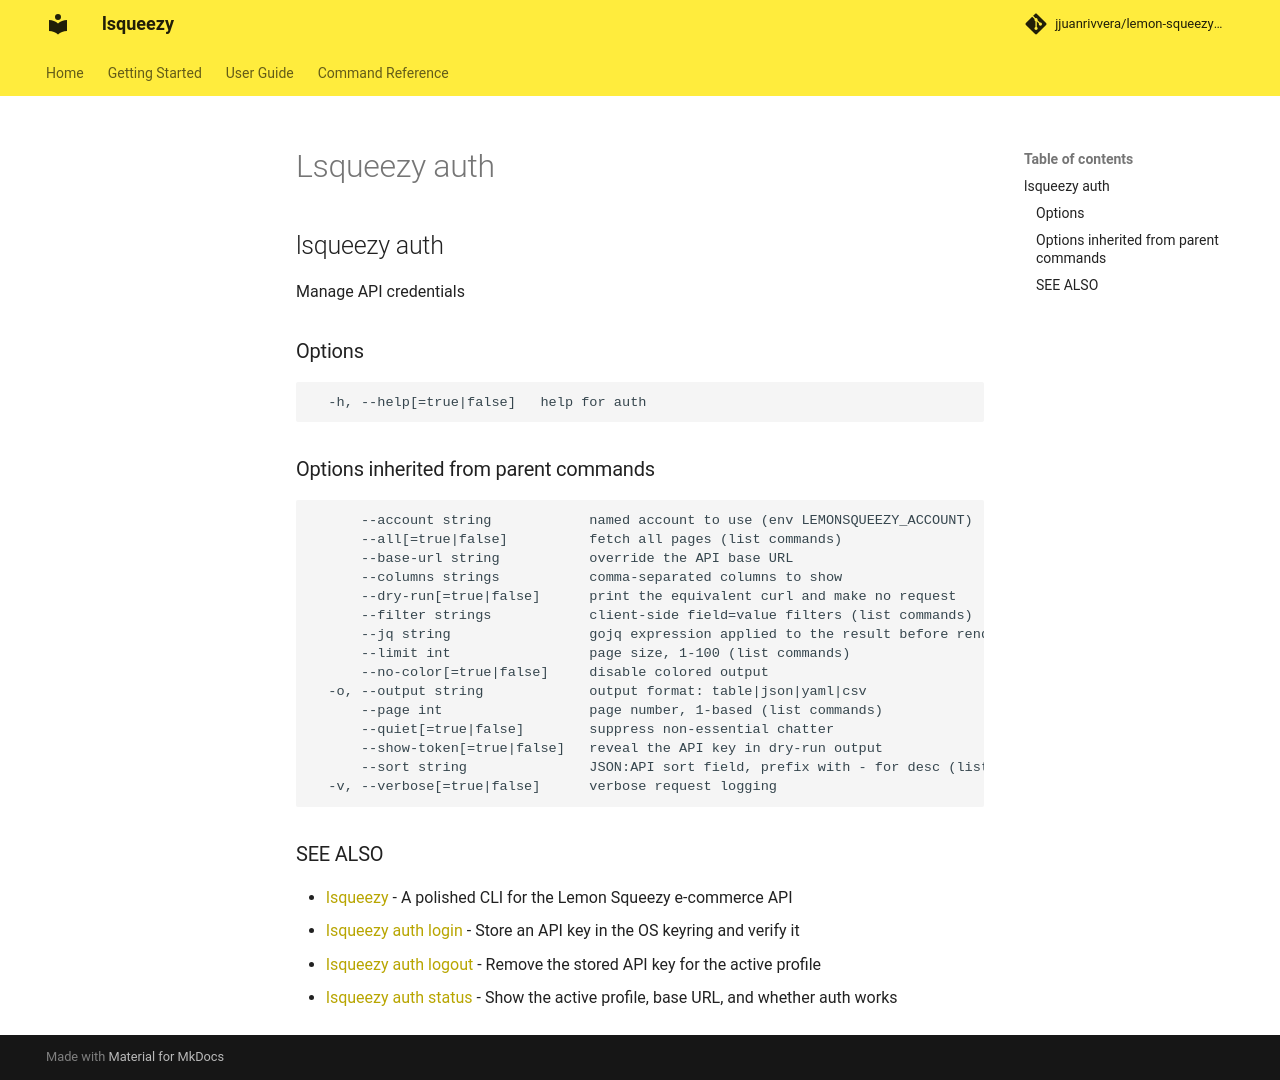

repository: jjuanrivvera/lemon-squeezy-cli · page: commands/lsqueezy_auth/index.html · generator: mkdocs

## lsqueezy auth

Manage API credentials

### Options

```
  -h, --help[=true|false]   help for auth
```

### Options inherited from parent commands

```
      --account string            named account to use (env LEMONSQUEEZY_ACCOUNT)
      --all[=true|false]          fetch all pages (list commands)
      --base-url string           override the API base URL
      --columns strings           comma-separated columns to show
      --dry-run[=true|false]      print the equivalent curl and make no request
      --filter strings            client-side field=value filters (list commands)
      --jq string                 gojq expression applied to the result before rendering
      --limit int                 page size, 1-100 (list commands)
      --no-color[=true|false]     disable colored output
  -o, --output string             output format: table|json|yaml|csv
      --page int                  page number, 1-based (list commands)
      --quiet[=true|false]        suppress non-essential chatter
      --show-token[=true|false]   reveal the API key in dry-run output
      --sort string               JSON:API sort field, prefix with - for desc (list commands)
  -v, --verbose[=true|false]      verbose request logging
```

### SEE ALSO

* [lsqueezy](lsqueezy.md)	 - A polished CLI for the Lemon Squeezy e-commerce API
* [lsqueezy auth login](lsqueezy_auth_login.md)	 - Store an API key in the OS keyring and verify it
* [lsqueezy auth logout](lsqueezy_auth_logout.md)	 - Remove the stored API key for the active profile
* [lsqueezy auth status](lsqueezy_auth_status.md)	 - Show the active profile, base URL, and whether auth works
